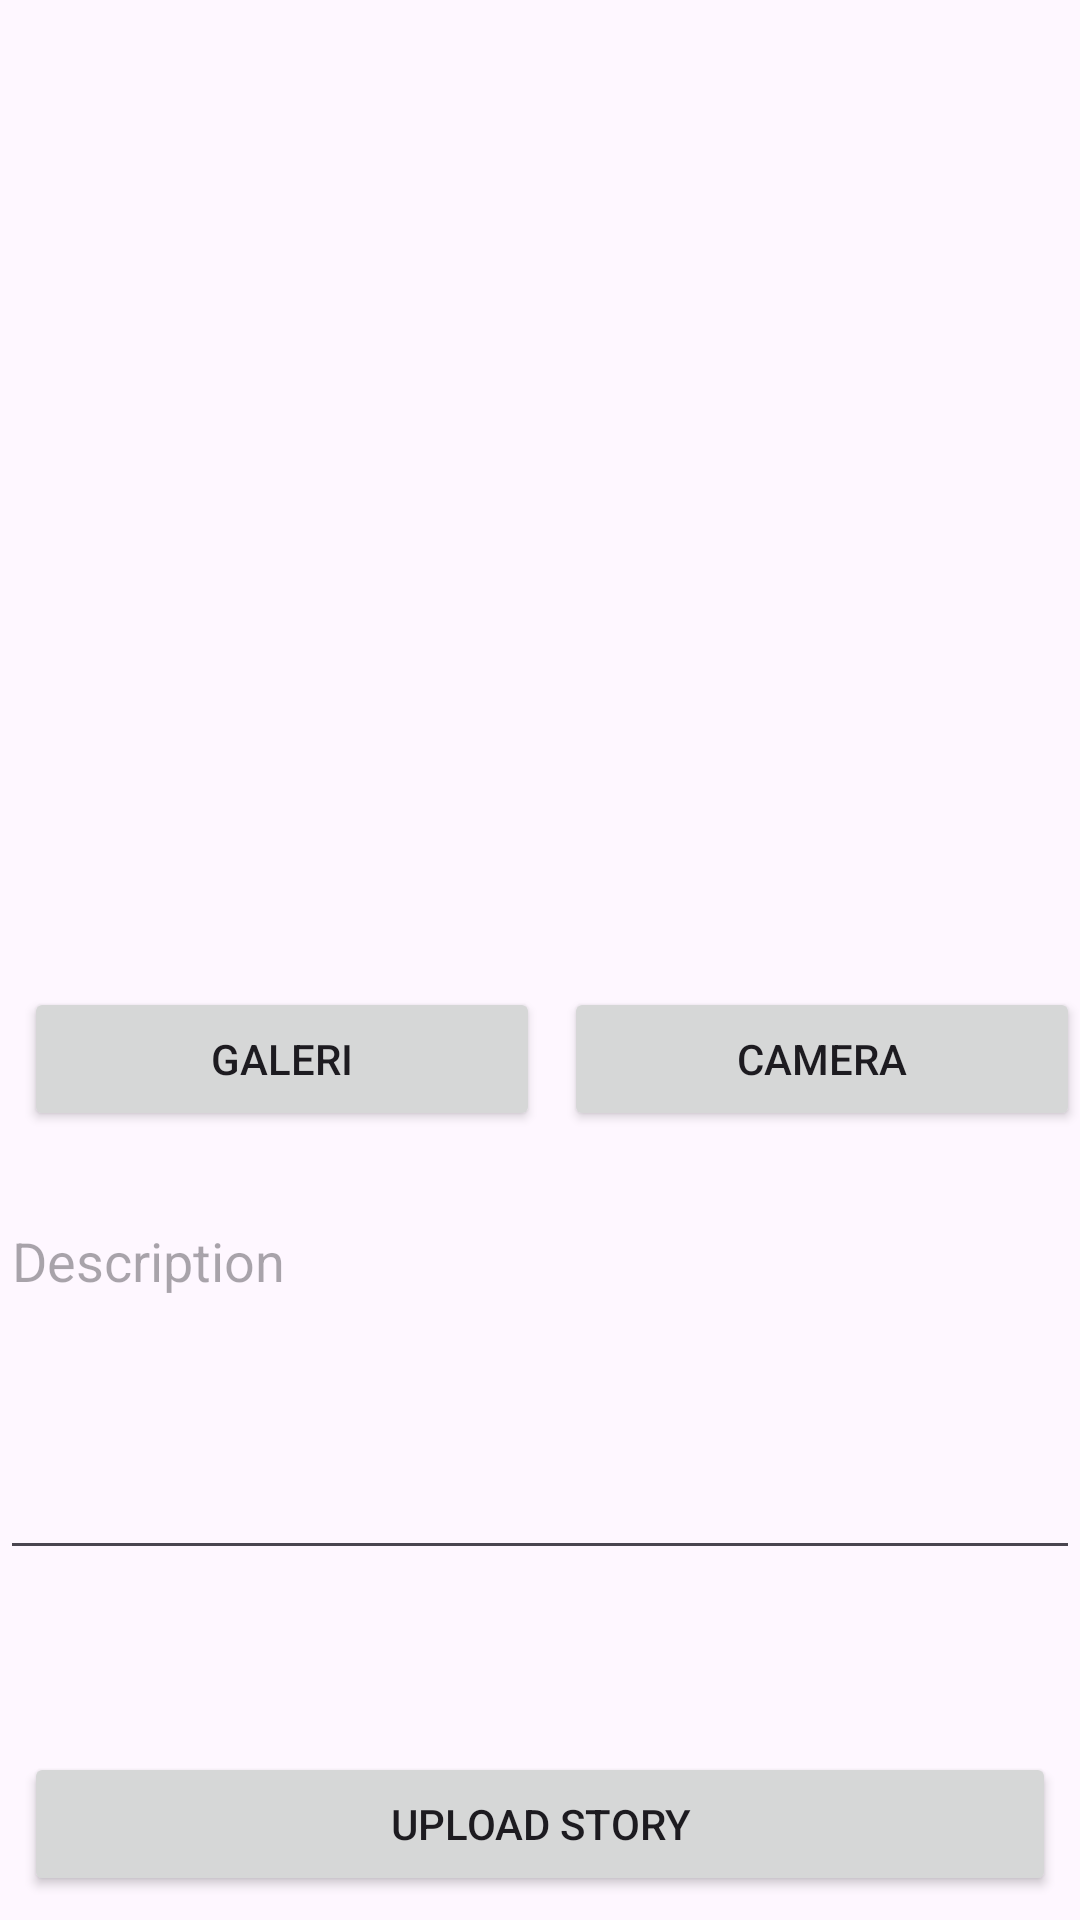

Produce the Android XML layout that renders to this screen, including the resource entries it uses.
<!-- AndroidManifest.xml: application theme Theme.StoryAppSubmission -->
<!-- res/layout/activity_add_story.xml -->
<?xml version="1.0" encoding="utf-8"?>
<androidx.constraintlayout.widget.ConstraintLayout xmlns:android="http://schemas.android.com/apk/res/android"
    xmlns:app="http://schemas.android.com/apk/res-auto"
    xmlns:tools="http://schemas.android.com/tools"
    android:layout_width="match_parent"
    android:layout_height="match_parent"
    tools:context=".presentation.ui.addstory.AddStoryActivity">

    <com.google.android.material.progressindicator.LinearProgressIndicator
        android:id="@+id/progressIndicator"
        android:layout_width="match_parent"
        android:layout_height="wrap_content"
        android:indeterminate="true"
        android:visibility="gone"
        app:layout_constraintEnd_toEndOf="parent"
        app:layout_constraintStart_toStartOf="parent"
        app:layout_constraintTop_toTopOf="parent" />

    <ImageView
        android:id="@+id/previewImageView"
        android:layout_width="244dp"
        android:layout_height="269dp"
        android:layout_marginTop="20dp"
        android:layout_marginStart="8dp"
        android:layout_marginEnd="8dp"
        android:layout_marginBottom="8dp"
        app:layout_constraintEnd_toEndOf="parent"
        app:layout_constraintHorizontal_bias="0.496"
        app:layout_constraintStart_toStartOf="parent"
        app:layout_constraintTop_toTopOf="parent"
        app:layout_constraintVertical_bias="0.137"
        app:srcCompat="@drawable/baseline_image_24"
        tools:tint="@color/navy" />


    <Button
        android:id="@+id/cameraButton"
        android:layout_width="0dp"
        android:layout_height="wrap_content"
        android:layout_marginStart="8dp"
        android:layout_marginBottom="8dp"
        android:text="@string/camera"
        app:layout_constraintBottom_toTopOf="@+id/uploadButton"
        app:layout_constraintEnd_toEndOf="parent"
        app:layout_constraintHorizontal_bias="0.5"
        app:layout_constraintStart_toEndOf="@+id/galleryButton"
        app:layout_constraintTop_toBottomOf="@+id/previewImageView"
        app:layout_constraintVertical_bias="0.168" />

    <Button
        android:id="@+id/galleryButton"
        android:layout_width="0dp"
        android:layout_height="wrap_content"
        android:layout_marginStart="8dp"
        android:elevation="2dp"
        android:scaleType="fitCenter"
        android:text="@string/galeri"
        app:layout_constraintBottom_toBottomOf="@+id/cameraButton"
        app:layout_constraintEnd_toStartOf="@+id/cameraButton"
        app:layout_constraintHorizontal_bias="0.5"
        app:layout_constraintStart_toStartOf="parent"
        app:layout_constraintTop_toTopOf="@+id/cameraButton" />


    <EditText
        android:id="@+id/etDescription"
        android:layout_width="0dp"
        android:layout_height="wrap_content"
        android:hint="@string/description"
        android:gravity="top|left"
        android:inputType="textMultiLine"
        android:lines="5"
        app:layout_constraintBottom_toBottomOf="@+id/uploadButton"
        app:layout_constraintEnd_toEndOf="parent"
        app:layout_constraintStart_toStartOf="parent"
        app:layout_constraintTop_toBottomOf="@+id/previewImageView"
        tools:ignore="RtlHardcoded" />

    <Button
        android:id="@+id/uploadButton"
        android:layout_width="0dp"
        android:layout_height="wrap_content"
        android:layout_marginStart="8dp"
        android:layout_marginEnd="8dp"
        android:layout_marginBottom="8dp"
        android:text="@string/upload_story"
        app:layout_constraintBottom_toBottomOf="parent"
        app:layout_constraintEnd_toEndOf="parent"
        app:layout_constraintStart_toStartOf="parent" />

    <ProgressBar
        android:id="@+id/progressBar"
        style="?android:attr/progressBarStyle"
        android:layout_width="wrap_content"
        android:layout_height="wrap_content"
        android:visibility="gone"
        app:layout_constraintBottom_toBottomOf="parent"
        app:layout_constraintEnd_toEndOf="parent"
        app:layout_constraintStart_toStartOf="parent"
        app:layout_constraintTop_toTopOf="parent" />

</androidx.constraintlayout.widget.ConstraintLayout>
<!-- resources referenced by this layout -->
<resources>
  <color name="navy">#2D3D4F</color>
  <string name="camera">Camera</string>
  <string name="description">Description</string>
  <string name="galeri">Galeri</string>
  <string name="upload_story">Upload Story</string>
  <style name="Theme.StoryAppSubmission" parent="Base.Theme.StoryAppSubmission" />
  <style name="Base.Theme.StoryAppSubmission" parent="Theme.Material3.Light.NoActionBar">
          <item name="colorPrimary">@color/my_light_primary</item>
          <item name="colorSecondary">@color/my_light_secondary</item>
          <item name="colorSurface">@color/my_light_surface</item>
          <item name="colorOnPrimary">@color/my_light_on_primary</item>
          <item name="colorOnSecondary">@color/my_light_on_secondary</item>
          <item name="android:forceDarkAllowed">false</item>
      </style>
  <color name="my_light_primary">#6200EE</color>
  <color name="my_light_secondary">#03DAC6</color>
  <color name="my_light_surface">#FFFFFF</color>
  <color name="my_light_on_primary">#FFFFFF</color>
  <color name="my_light_on_secondary">#000000</color>
</resources>
